Dataset: processed (GitHub, pluto311207/Smart_Trash_Bin_AI-AIvsArduino-). Classes: metal, paper, plastic.

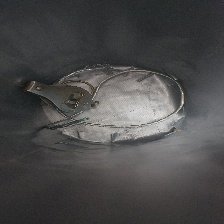
Label: metal

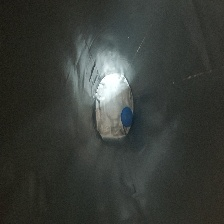
Label: plastic

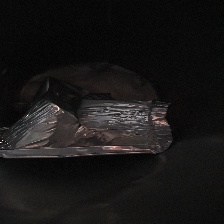
Label: metal

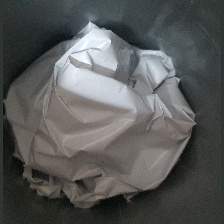
Label: plastic

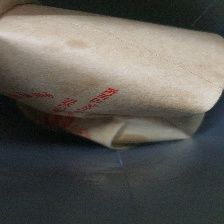
Label: paper

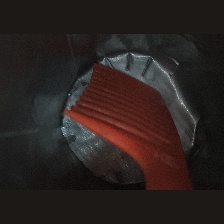
Label: plastic
